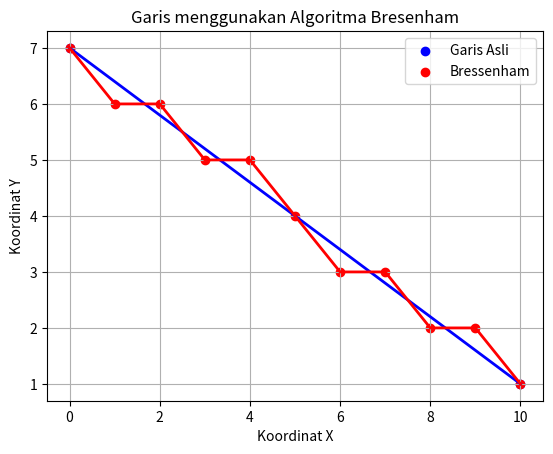

Generate this figure with matplotlib:
import numpy as np
import matplotlib.pyplot as plt

def draw_line_Bresenham(x1, y1, x2, y2):
    dx = abs(x2 - x1)
    dy = abs(y2 - y1)
    steep = dy > dx
    if steep:
        x1, y1 = y1, x1
        x2, y2 = y2, x2
    if x1 > x2:
        x1, x2 = x2, x1
        y1, y2 = y2, y1
    dx = abs(x2 - x1)
    dy = abs(y2 - y1)
    p = 2 * dy - dx
    y = y1
    points = []

    for x in range(x1, x2 + 1):
        if steep:
            points.append((y, x))
        else:
            points.append((x, y))
        if p >= 0:
            y += 1 if y1 < y2 else -1
            p -= 2 * dx
        p += 2 * dy

    return points

# Koordinat titik awal A dan titik akhir B
x1, y1 = 10, 1
x2, y2 = 0, 7

# Gambar garis dengan algoritma Bresenham
line_points = draw_line_Bresenham(x1, y1, x2, y2)

# Tampilkan hasilnya
for point in line_points:
    print(point)

# Plot titik-titik awal
plt.scatter([x1,x2],[y1,y2], color='blue', label='Garis Asli')
plt.plot([x1,x2],[y1,y2], linestyle='-', color='blue', linewidth=2)

# Plot titik-titik bressenham
x, y = zip(*line_points)
plt.scatter(x,y, color='red', label='Bressenham')
plt.plot(x, y, linestyle='-', color='red', linewidth=2)

# Plot garis menggunakan matplotlib

plt.title('Garis menggunakan Algoritma Bresenham')
plt.grid()
plt.legend()
plt.xlabel('Koordinat X')
plt.ylabel('Koordinat Y')
plt.show()
